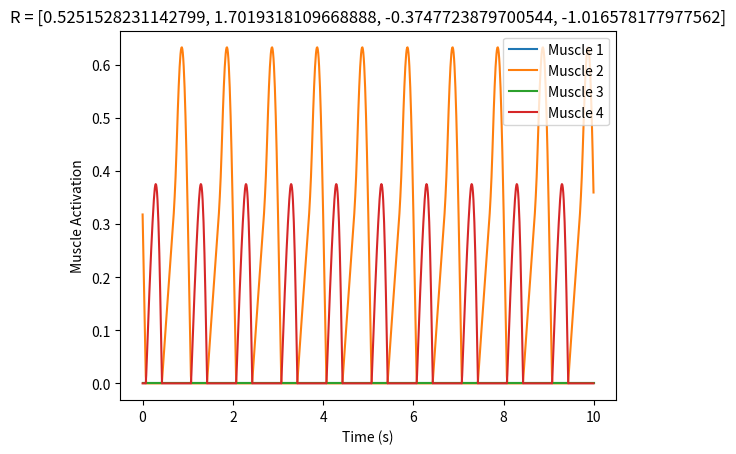
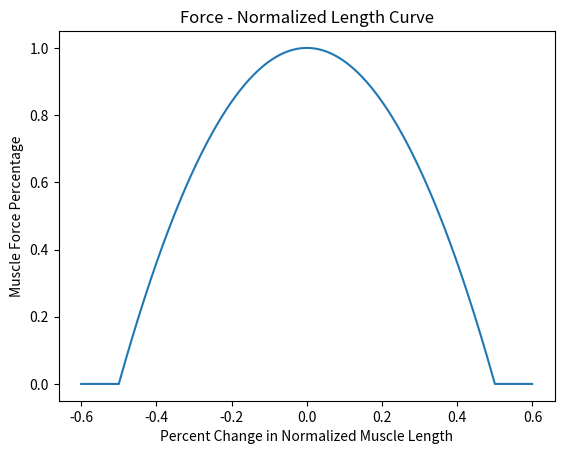
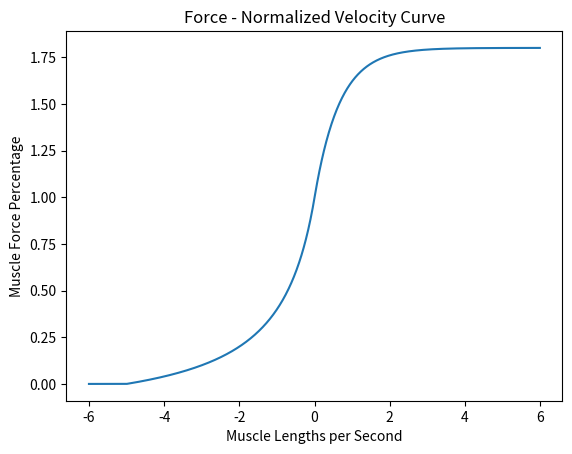

Generate these figures, in order, with matplotlib: (Note: this script raises an exception after producing the figures.)
# 1DOF Target Trajectory Task
# August 2016 - USC
# Daniel A Hagen

import numpy as np 
from scipy.optimize import linprog
import matplotlib.pyplot as plt 
import random
import sympy as sp 

random.seed()
MomentArm1, MomentArm2, MomentArm3, MomentArm4 = [random.uniform(0.0,2.0) for i in range(4)]
#MomentArm1, MomentArm2, MomentArm3, MomentArm4 = [1, 1.0001, 2, 1]
# Define Moment Arm Matrix (R) as 1X4 Matrix with two positive and two negative
# Moment Arm values to reflect a single joint with two muscle on either side
# of the joint.
R = np.matrix([MomentArm1, MomentArm2, -MomentArm3, -MomentArm4])
force_length_curve = lambda x: 1-(x/0.5)**2 if np.abs(x)<=0.5 else 0
def force_velocity_curve(NormalizedMuscleVelocity,b):
		"""
		NormalizedMuscleVelocity is a scalar and b is a coefficient
		that can be changed to adjust the shape of the curve.
		"""
		if NormalizedMuscleVelocity < -5:
			result = 0
		elif NormalizedMuscleVelocity < 0:
			result = (1 + NormalizedMuscleVelocity/5)/(b - NormalizedMuscleVelocity)
		else:
			result = (1.8 - 0.8*np.exp(-(b+5)*NormalizedMuscleVelocity/4))
		return(result)
def maximum_muscle_force(OptimalLengths, Angle, AngularVelocity, R, OptimalForces):
	"""
	OptimalLengths must be a 1X4 Matrix with optimal muscle lengths for 4 muscles.
	Angle should be the current angle. AngularVelocity should be the current 
	angular velocity. R is the 1X4 moment arm matrix. And OptimalForces should be
	a 4X1 matrix of forces produced by each muscle when at optimal lengths and 
	velocities.
	"""
	# Force-Length Considerations
	CurrentMuscleLengths = OptimalLengths.T - R.T*Angle
	NormalizedMuscleLengths = np.matrix([(CurrentMuscleLengths[i,0]/OptimalLengths.T[i,0])-1 for i in range(4)])
	# We subtract one from every Normalized Muscle Length to find the percentage 
	# above and below the optimal length.
	
	MaximumMuscleForce_FL = np.identity(4)*[force_length_curve(NormalizedMuscleLengths[0,i]) for i in range(4)]

	# Force-Velocity Considerations
	CurrentMuscleVelocity = -R.T*AngularVelocity
	NormalizedMuscleVelocity = [CurrentMuscleVelocity[i,0]/OptimalLengths.T[i,0] for i in range(4)]
	
	MaximumMuscleForce_FV = np.identity(4)* \
								[force_velocity_curve(NormalizedMuscleVelocity[i],1) \
									for i in range(4)]
	MaximumMuscleForce = MaximumMuscleForce_FL*MaximumMuscleForce_FV*[elem for elem in OptimalForces]
	return(MaximumMuscleForce,MaximumMuscleForce_FL,MaximumMuscleForce_FV)

def create_trajectory_and_derivatives(Amplitude, FrequencyOfOscillations, Time):
	time = sp.symbols('time',real = True)
	angle = Amplitude*sp.sin(2*np.pi*FrequencyOfOscillations*time)
	angular_velocity = angle.diff(time)
	angular_acceleration = angle.diff(time,2)
	Angle = np.array([angle.subs([(time,elem)]) for elem in Time])
	AngularVelocity = np.array([angular_velocity.subs([(time,elem)]) for elem in Time])
	AngularAcceleration = np.array([angular_acceleration.subs([(time,elem)]) for elem in Time])
	return(Angle,AngularVelocity,AngularAcceleration)

Time = np.arange(0,10,0.01)
Amplitude = np.pi/4
FrequencyOfOscillations = 1
Angle, AngularVelocity, AngularAcceleration = create_trajectory_and_derivatives(Amplitude,FrequencyOfOscillations,Time)
Mass = 10
LinkLength = 1
OptimalLengths = np.matrix([10,10,10,10])
OptimalForces = np.matrix([200,200,200,200])
Inertia = (1/3)*Mass*LinkLength**2
TorqueDueToGravity = [-0.5*Mass*9.8*LinkLength*np.cos(float(theta)) for theta in Angle]
SumOfMuscleTorques = [Inertia*float(AngularAcceleration[i]) - TorqueDueToGravity[i] for i in range(len(Time))]

def construct_A_matrix(OptimalLengths, Angle, AngularVelocity, R, OptimalForces):
	MaximumForceMatrix,_,_ = maximum_muscle_force(OptimalLengths, Angle, AngularVelocity, R, OptimalForces)
	A = np.concatenate((R*MaximumForceMatrix,-R*MaximumForceMatrix),axis=0)
	return(np.array(A))
def construct_b_vector(SumOfMuscleTorques, Epsilon):
	b = np.array([SumOfMuscleTorques+Epsilon,-SumOfMuscleTorques+Epsilon])
	return(b)
Cost = np.array([1,1,1,1])
Epsilon = 0.01

# Find and print optimal solution

a = [linprog(Cost,A_ub = construct_A_matrix(OptimalLengths, float(Angle[i]), float(AngularVelocity[i]), R, OptimalForces),\
					 b_ub = construct_b_vector(float(SumOfMuscleTorques[i]),Epsilon),\
						bounds = ((0,1),(0,1),(0,1),(0,1))) for i in range(len(Time))]
a_star = np.concatenate([[a[i]['x'] for i in range(len(Time))]])

plt.figure()
ax1 = plt.gca()
plt.plot(Time,a_star)
plt.xlabel('Time (s)')
plt.ylabel('Muscle Activation')
plt.legend(['Muscle 1','Muscle 2','Muscle 3','Muscle 4'])
plt.title("R = [{}, {}, {}, {}]"\
		.format(R[0,0],R[0,1],R[0,2],R[0,3]))

plt.figure()
ax2 = plt.gca()
LengthDomain = np.arange(-0.6,0.6,0.001)
F_L_Curve = [force_length_curve(x) for x in LengthDomain]
plt.plot(LengthDomain,F_L_Curve)
plt.title('Force - Normalized Length Curve')
plt.xlabel('Percent Change in Normalized Muscle Length')
plt.ylabel('Muscle Force Percentage')

plt.figure()
ax3 = plt.gca()
VelocityDomain = np.arange(-6,6,0.01)
F_V_Curve = [force_velocity_curve(x,1) for x in VelocityDomain]
plt.plot(VelocityDomain, F_V_Curve)
plt.title('Force - Normalized Velocity Curve')
plt.xlabel('Muscle Lengths per Second')
plt.ylabel('Muscle Force Percentage')

plt.show((ax1,ax2,ax3))
